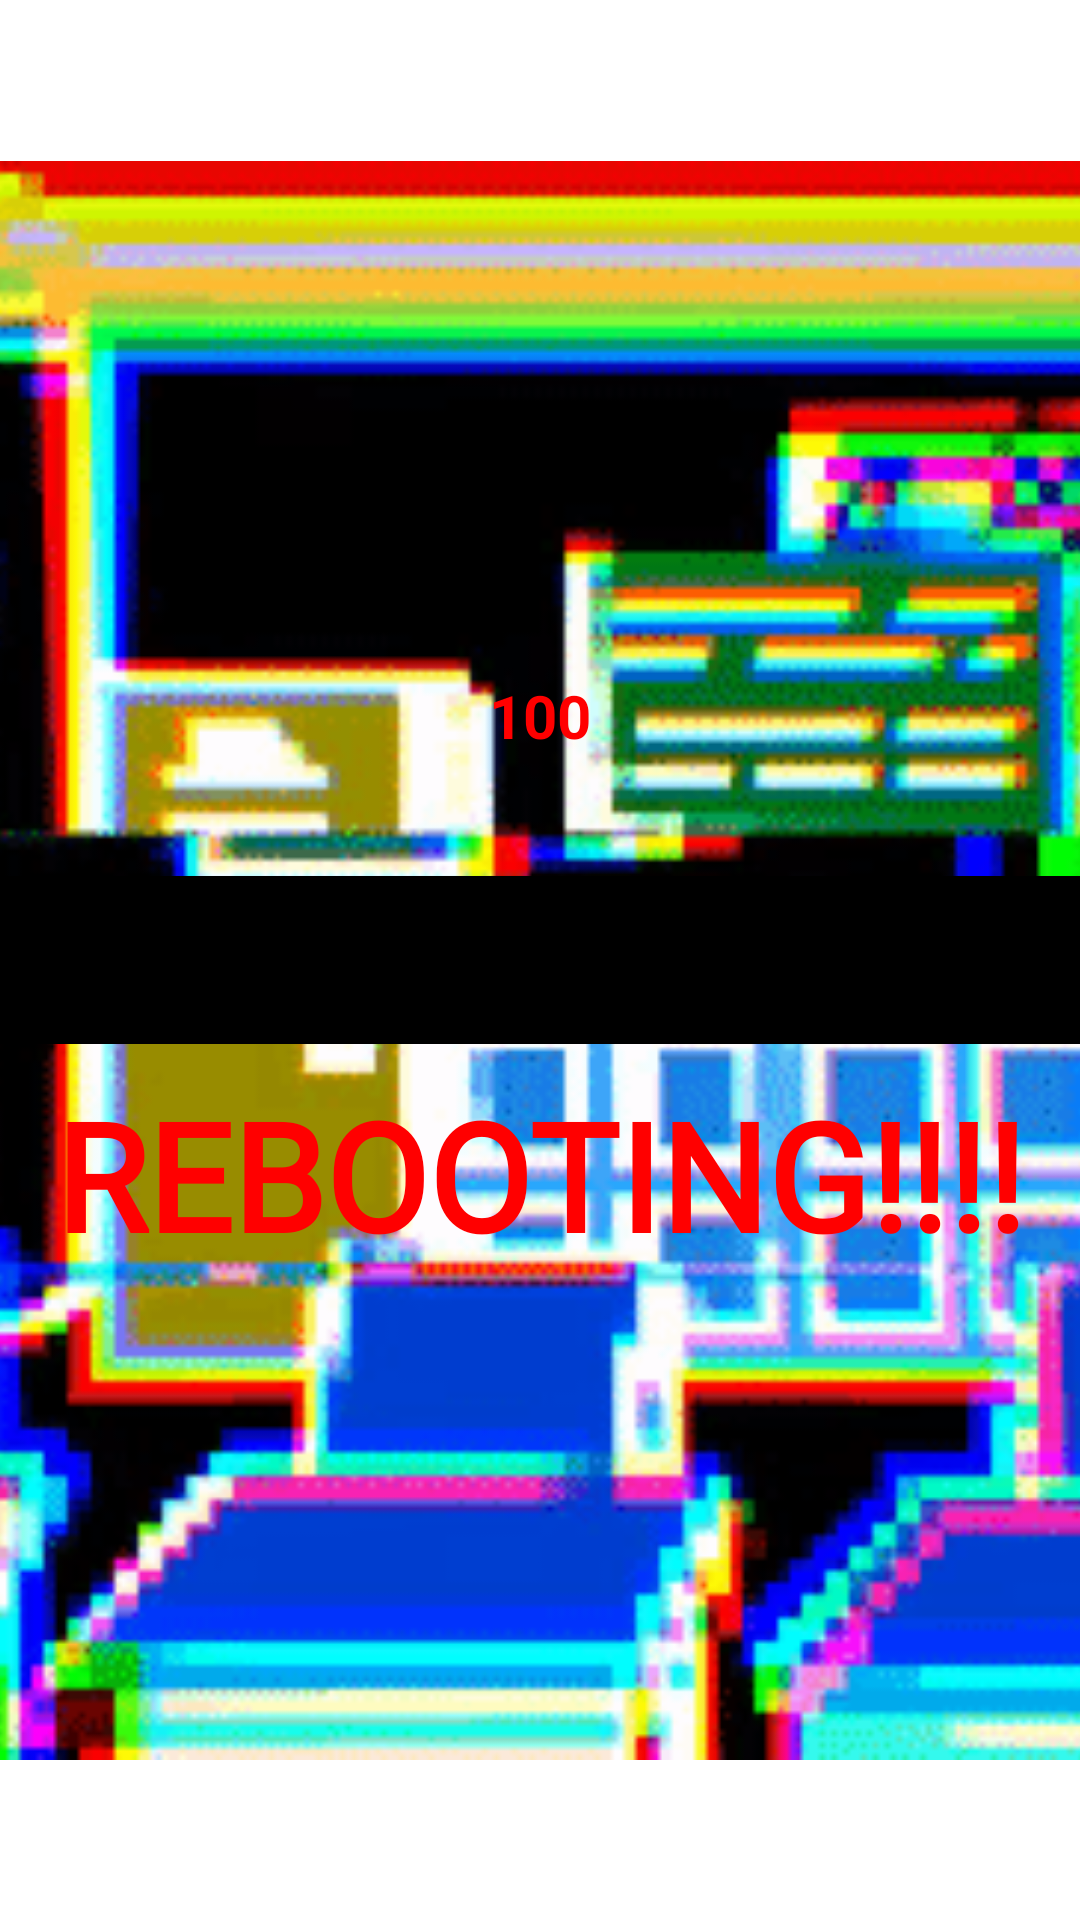

Here is an Android app screen rendered from its layout file. Give the layout XML and the strings, colors and styles it references.
<!-- AndroidManifest.xml: application theme Theme.Group14_decisionbasedgame -->
<!-- res/layout/reboot_scene.xml -->
<?xml version="1.0" encoding="utf-8"?>
<androidx.constraintlayout.widget.ConstraintLayout xmlns:android="http://schemas.android.com/apk/res/android"
    xmlns:app="http://schemas.android.com/apk/res-auto"
    xmlns:tools="http://schemas.android.com/tools"
    android:layout_width="match_parent"
    android:layout_height="match_parent" >



    <ImageView
        android:id="@+id/imageView"
        android:layout_width="970dp"
        android:layout_height="533dp"
        app:layout_constraintBottom_toBottomOf="parent"
        app:layout_constraintEnd_toEndOf="parent"
        app:layout_constraintStart_toStartOf="parent"
        app:layout_constraintTop_toTopOf="parent"
        app:srcCompat="@drawable/reboot" />

    <TextView
        android:id="@+id/txt"
        android:layout_width="327dp"
        android:layout_height="55dp"
        android:layout_alignParentStart="true"
        android:layout_alignParentEnd="true"
        android:layout_marginBottom="28dp"
        android:gravity="center"
        android:padding="16dp"
        android:text="100"
        android:textStyle="bold"
        android:textColor="#FF0000"
        android:textSize="20dp"
        app:layout_constraintBottom_toTopOf="@+id/pro"
        app:layout_constraintEnd_toEndOf="parent"
        app:layout_constraintStart_toStartOf="parent" />
    <ProgressBar
        android:id="@+id/pro"
        style="?android:attr/progressBarStyleHorizontal"
        android:layout_width="match_parent"
        android:layout_height="wrap_content"
        android:layout_below="@+id/textView3"
        android:padding="20dp"
        android:background="@color/black"
        app:layout_constraintBottom_toBottomOf="parent"
        app:layout_constraintEnd_toEndOf="parent"
        app:layout_constraintStart_toStartOf="parent"
        app:layout_constraintTop_toTopOf="parent" />

    <TextView
        android:id="@+id/textView3"
        android:layout_width="wrap_content"
        android:layout_height="wrap_content"
        android:gravity="center"
        android:text="REBOOTING!!!!"
        android:textColor="#FF0000"
        android:textSize="50dp"
        android:textStyle="bold"
        android:fontFamily="@font/arcade_classic"
        app:layout_constraintBottom_toBottomOf="@+id/imageView"
        app:layout_constraintEnd_toEndOf="@+id/imageView"
        app:layout_constraintStart_toStartOf="@+id/imageView"
        app:layout_constraintTop_toBottomOf="@+id/pro"
        app:layout_constraintVertical_bias="0.058" />

</androidx.constraintlayout.widget.ConstraintLayout>
<!-- resources referenced by this layout -->
<resources>
  <!-- drawable reboot: gif bitmap (drawable, 423352 bytes) -->
  <style name="Theme.Group14_decisionbasedgame" parent="Theme.MaterialComponents.DayNight.NoActionBar">
          
          <item name="colorPrimary">@color/purple_500</item>
          <item name="colorPrimaryVariant">@color/purple_700</item>
          <item name="colorOnPrimary">@color/white</item>
          
          <item name="colorSecondary">@color/teal_200</item>
          <item name="colorSecondaryVariant">@color/teal_700</item>
          <item name="colorOnSecondary">@color/black</item>
          
          <item name="android:statusBarColor" tools:targetApi="l">?attr/colorPrimaryVariant</item>
          
          <item name="android:windowIsTranslucent">true</item>
      </style>
  <!-- not gathered from this repository: default colours our renderer supplied (Android Studio template values) -->
  <color name="purple_500">#FF6200EE</color>
  <color name="purple_700">#FF3700B3</color>
  <color name="teal_200">#FF03DAC5</color>
  <color name="teal_700">#FF018786</color>
  <color name="black">#FF000000</color>
  <color name="white">#FFFFFFFF</color>
</resources>
